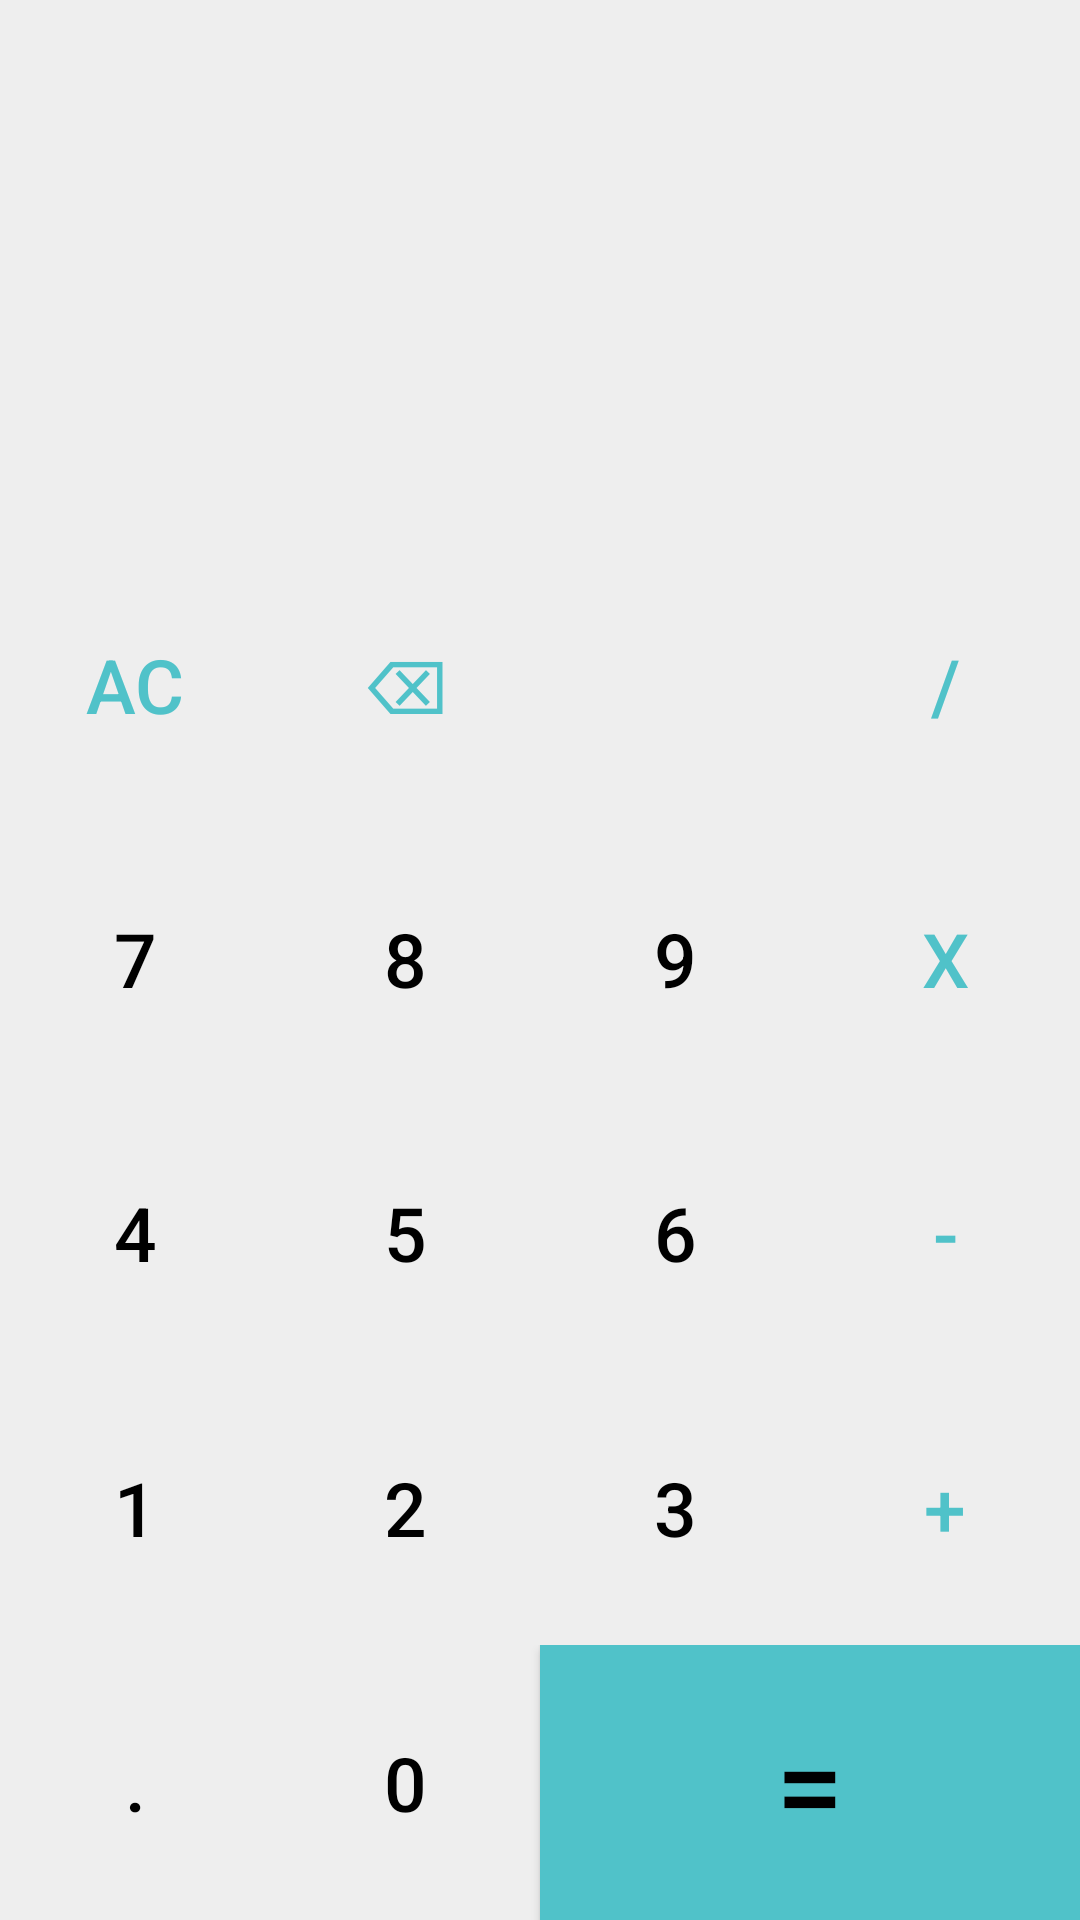

The Android layout XML behind this screen, and the referenced resources:
<!-- AndroidManifest.xml: application theme Theme.ProjectUTS -->
<!-- res/layout/fragment_kalkulator.xml -->
<?xml version="1.0" encoding="utf-8"?>
<LinearLayout xmlns:android="http://schemas.android.com/apk/res/android"
    xmlns:app="http://schemas.android.com/apk/res-auto"
    xmlns:tools="http://schemas.android.com/tools"
    android:layout_width="match_parent"
    android:layout_height="match_parent"
    android:orientation="vertical"
    android:background="@color/background"
    tools:ignore="HardcodedText"
    tools:context=".KalkulatorFragment">

    <androidx.constraintlayout.widget.ConstraintLayout
        android:layout_width="match_parent"
        android:layout_height="0dp"
        android:layout_weight="2"
        android:padding="20dp">

        <TextView
            android:id="@+id/workingTV"
            android:layout_width="match_parent"
            android:layout_height="wrap_content"
            android:text=""
            android:lines="2"
            android:maxLines="2"
            android:textColor="@color/black"
            android:textAlignment="textEnd"
            android:textSize="25sp"
            app:layout_constraintBottom_toTopOf="@id/resultTV"
            app:layout_constraintLeft_toLeftOf="parent"
            app:layout_constraintRight_toRightOf="parent"
            app:layout_constraintTop_toTopOf="parent" />

        <TextView
            android:id="@+id/resultTV"
            android:layout_width="match_parent"
            android:layout_height="wrap_content"
            android:text=""
            android:lines="1"
            android:maxLines="1"
            android:textColor="@color/black"
            android:textAlignment="textEnd"
            android:textSize="40sp"
            app:layout_constraintBottom_toBottomOf="parent"
            app:layout_constraintLeft_toLeftOf="parent"
            app:layout_constraintRight_toRightOf="parent" />

    </androidx.constraintlayout.widget.ConstraintLayout>

    <LinearLayout
        style="@style/buttonRow">

        <Button
            style="@style/buttonNumber"
            android:id="@+id/buttonAC"
            android:textColor="@color/primaryColor"
            android:text="AC" />

        <Button
            style="@style/buttonNumber"
            android:id="@+id/buttonBackspace"
            android:textColor="@color/primaryColor"
            android:text="⌫" />

        <Button
            style="@style/buttonNumber"
            android:text="ㅤ" />

        <Button
            style="@style/buttonOperator"
            android:id="@+id/buttonDivide"
            android:text="/" />

    </LinearLayout>

    <LinearLayout
        style="@style/buttonRow">

        <Button
            style="@style/buttonNumber"
            android:id="@+id/button7"
            android:text="7" />

        <Button
            style="@style/buttonNumber"
            android:id="@+id/button8"
            android:text="8" />

        <Button
            style="@style/buttonNumber"
            android:id="@+id/button9"
            android:text="9" />

        <Button
            style="@style/buttonOperator"
            android:id="@+id/buttonMultiply"
            android:text="x" />

    </LinearLayout>

    <LinearLayout
        style="@style/buttonRow">

        <Button
            style="@style/buttonNumber"
            android:id="@+id/button4"
            android:text="4" />

        <Button
            style="@style/buttonNumber"
            android:id="@+id/button5"
            android:text="5" />

        <Button
            style="@style/buttonNumber"
            android:id="@+id/button6"
            android:text="6" />

        <Button
            style="@style/buttonOperator"
            android:id="@+id/buttonSubtract"
            android:text="-" />

    </LinearLayout>

    <LinearLayout
        style="@style/buttonRow">

        <Button
            style="@style/buttonNumber"
            android:id="@+id/button1"
            android:text="1" />

        <Button
            style="@style/buttonNumber"
            android:id="@+id/button2"
            android:text="2" />

        <Button
            style="@style/buttonNumber"
            android:id="@+id/button3"
            android:text="3" />

        <Button
            style="@style/buttonOperator"
            android:id="@+id/buttonAdd"
            android:text="+" />

    </LinearLayout>

    <LinearLayout
        style="@style/buttonRow">

        <Button
            style="@style/buttonNumber"
            android:id="@+id/buttonDot"
            android:text="." />

        <Button
            style="@style/buttonNumber"
            android:id="@+id/button0"
            android:text="0" />

        <Button
            style="@style/buttonNumber"
            android:id="@+id/buttonEquals"
            android:layout_weight="2"
            android:background="@color/primaryColor"
            android:textSize="40sp"
            android:text="=" />

    </LinearLayout>

</LinearLayout>
<!-- resources referenced by this layout -->
<resources>
  <color name="background">#EEEEEE</color>
  <color name="black">#FF000000</color>
  <color name="primaryColor">#50C2C9</color>
  <style name="buttonNumber">
          <item name="android:layout_weight">1</item>
          <item name="android:layout_width">0dp</item>
          <item name="android:layout_height">match_parent</item>
          <item name="android:background">@null</item>
          <item name="android:textSize">25sp</item>
          <item name="android:textColor">@color/black</item>
          <item name="android:onClick">numberAction</item>
      </style>
  <style name="buttonOperator">
          <item name="android:layout_weight">1</item>
          <item name="android:layout_width">0dp</item>
          <item name="android:layout_height">match_parent</item>
          <item name="android:background">@null</item>
          <item name="android:textSize">25sp</item>
          <item name="android:textColor">@color/primaryColor</item>
          <item name="android:onClick">operationAction</item>
      </style>
  <style name="buttonRow">
          <item name="android:layout_weight">1</item>
          <item name="android:layout_width">match_parent</item>
          <item name="android:layout_height">0dp</item>
      </style>
  <style name="Theme.ProjectUTS" parent="Theme.AppCompat.Light.DarkActionBar">
          <item name="colorPrimary">@color/primaryColor</item>
          <item name="colorSecondary">@color/secondaryColor</item>
          <item name="colorAccent">@color/black</item>
          <item name="colorOnSecondary">@color/white</item>
          <item name="colorOnPrimary">@color/background</item>
      </style>
  <color name="secondaryColor">#55BBAF</color>
  <color name="white">#FFFFFFFF</color>
</resources>
